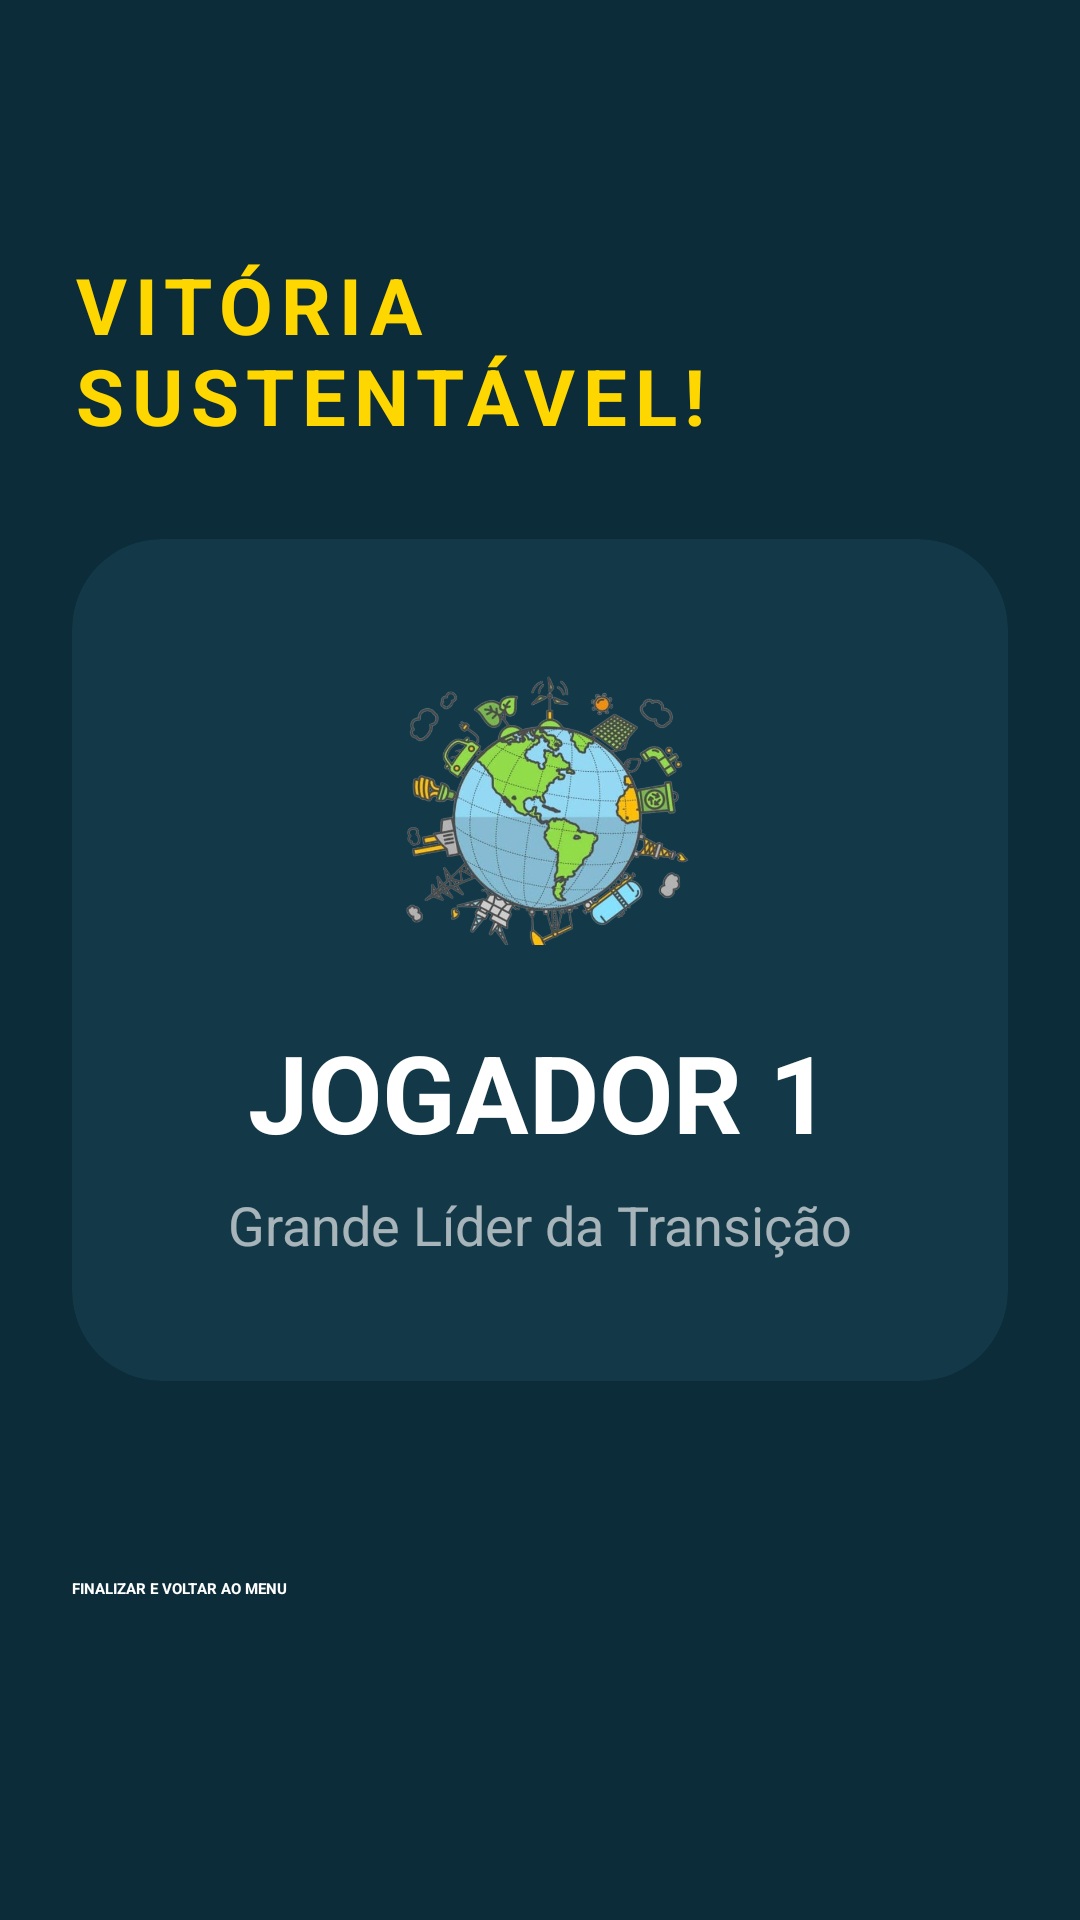

The Android layout XML behind this screen, and the referenced resources:
<!-- AndroidManifest.xml: application theme Theme.App.Starting -->
<!-- res/layout/fragment_vencedor.xml -->
<?xml version="1.0" encoding="utf-8"?>
<RelativeLayout xmlns:android="http://schemas.android.com/apk/res/android"
    xmlns:app="http://schemas.android.com/apk/res-auto"
    android:layout_width="match_parent"
    android:layout_height="match_parent"
    android:background="#0D2C3A"
    android:padding="24dp">

    <TextView
        android:id="@+id/txtVitoria"
        android:layout_width="wrap_content"
        android:layout_height="wrap_content"
        android:layout_centerHorizontal="true"
        android:layout_marginTop="60dp"
        android:text="VITÓRIA SUSTENTÁVEL!"
        android:textColor="#FFD700"
        android:textSize="26sp"
        android:textStyle="bold"
        android:letterSpacing="0.1" />

    <androidx.cardview.widget.CardView
        android:layout_width="match_parent"
        android:layout_height="wrap_content"
        android:layout_centerInParent="true"
        app:cardCornerRadius="30dp"
        app:cardElevation="15dp"
        app:cardBackgroundColor="#133847">

        <LinearLayout
            android:layout_width="match_parent"
            android:layout_height="wrap_content"
            android:gravity="center"
            android:orientation="vertical"
            android:padding="40dp">

            <ImageView
                android:id="@+id/ivTrofeuVencedor"
                android:layout_width="100dp"
                android:layout_height="100dp"
                android:src="@drawable/mundo"
                android:layout_marginBottom="20dp" />

            <TextView
                android:id="@+id/tvNomeVencedor"
                android:layout_width="wrap_content"
                android:layout_height="wrap_content"
                android:text="JOGADOR 1"
                android:textColor="#FFFFFF"
                android:textSize="36sp"
                android:textStyle="bold" />

            <TextView
                android:layout_width="wrap_content"
                android:layout_height="wrap_content"
                android:text="Grande Líder da Transição"
                android:textColor="#A0FFFFFF"
                android:textSize="18sp"
                android:layout_marginTop="8dp" />

        </LinearLayout>
    </androidx.cardview.widget.CardView>

    <Button
        android:id="@+id/btnVoltarMenu"
        android:layout_width="match_parent"
        android:layout_height="60dp"
        android:layout_alignParentBottom="true"
        android:layout_marginBottom="30dp"
        android:backgroundTint="#0B3F3C"
        android:text="FINALIZAR E VOLTAR AO MENU"
        android:textColor="#FFFFFF"
        android:textStyle="bold" />

</RelativeLayout>
<!-- resources referenced by this layout -->
<resources>
  <!-- drawable mundo: png bitmap (drawable, 363114 bytes) -->
  <style name="Theme.App.Starting" parent="Theme.SplashScreen">
          <item name="windowSplashScreenBackground">#0D2C3A</item>
  
          <item name="windowSplashScreenAnimatedIcon">@drawable/ic_splash_final</item>
  
          <item name="windowSplashScreenAnimationDuration">1000</item>
          <item name="postSplashScreenTheme">@style/Theme.TransicaoEnergetica</item>
      </style>
  <!-- drawable ic_splash_final (drawable) -->
  <?xml version="1.0" encoding="utf-8"?>
  <layer-list xmlns:android="http://schemas.android.com/apk/res/android">
  
      <item
          android:drawable="@drawable/mundo"
          android:width="120dp"
          android:height="110dp"
          android:gravity="center" />
  
  </layer-list>
  <style name="Theme.TransicaoEnergetica" parent="Base.Theme.TransicaoEnergetica" />
  <style name="Base.Theme.TransicaoEnergetica" parent="Theme.Material3.DayNight.NoActionBar">
          
          
      </style>
</resources>
